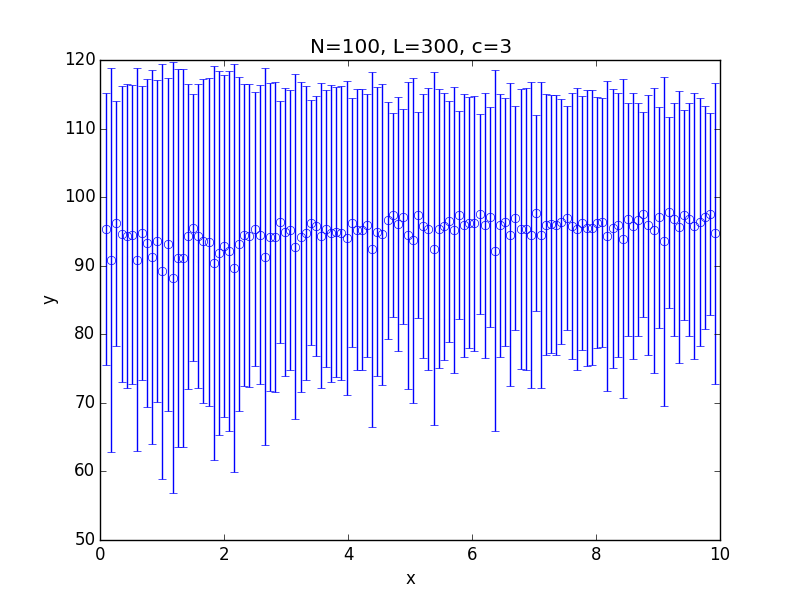

Source data for this figure (header and first rows):
x; 0.100000; 0.182500; 0.265000; 0.347500; 0.430000; 0.512500; 0.595000; 0.677500; 0.760000; 0.842500; 0.925000; 1.007500; 1.090000; 1.172500; 1.255000; 1.337500; 1.420000; 1.502500; 1.585000; 1.667500; 1.750000; 1.832500; 1.915000
y; 95.42; 90.82; 96.18; 94.6; 94.3; 94.55; 90.91; 94.71; 93.36; 91.25; 93.62; 89.2; 93.13; 88.25; 91.13; 91.18; 94.3; 95.51; 94.31; 93.56; 93.44; 90.39; 91.84
std; 19.84; 28.03; 17.88; 21.6; 22.2; 21.76; 27.96; 21.43; 23.91; 27.3; 23.45; 30.27; 24.31; 31.38; 27.59; 27.55; 22.23; 19.46; 22.19; 23.64; 23.91; 28.78; 26.49
